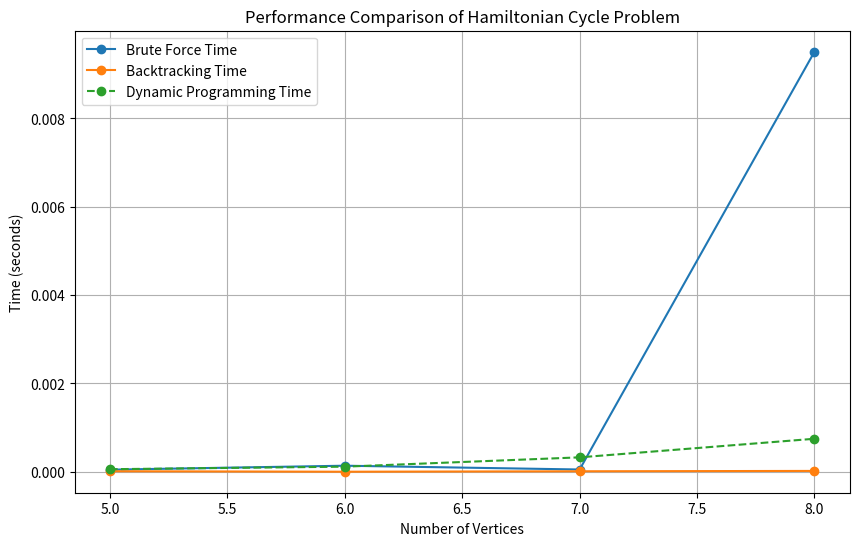

Source code (Python):
import random
import itertools
import time
import matplotlib.pyplot as plt
import sys


# Generate a random adjacency matrix for a graph
def generate_random_graph(num_vertices, edge_probability=0.5):
    graph = [[0] * num_vertices for _ in range(num_vertices)]
    for i in range(num_vertices):
        for j in range(i + 1, num_vertices):
            if random.random() < edge_probability:
                graph[i][j] = graph[j][i] = 1
    return graph


# Check if the current path forms a Hamiltonian cycle
def is_hamiltonian_cycle(graph, path):
    n = len(graph)
    if graph[path[-1]][path[0]] == 0:
        return False  # Last node must connect back to the first node
    visited = set(path)
    if len(visited) != n:
        return False  # All nodes must be visited exactly once
    for i in range(n - 1):
        if graph[path[i]][path[i + 1]] == 0:
            return False  # Adjacent nodes in the path must be connected
    return True


# Brute Force solution to the Hamiltonian Cycle Problem
def hamiltonian_cycle_bruteforce(graph):
    n = len(graph)
    vertices = list(range(n))
    for perm in itertools.permutations(vertices):
        if is_hamiltonian_cycle(graph, perm):
            return perm
    return None


# Backtracking solution to the Hamiltonian Cycle Problem
def hamiltonian_cycle_backtracking(graph):
    n = len(graph)
    path = [-1] * n  # Initialize the path

    def backtrack(v):
        if v == n:
            return is_hamiltonian_cycle(graph, path)

        for vertex in range(1, n):
            if graph[path[v - 1]][vertex] == 1 and vertex not in path[:v]:
                path[v] = vertex
                if backtrack(v + 1):
                    return True
                path[v] = -1  # Backtrack

        return False

    path[0] = 0  # Start from vertex 0
    if backtrack(1):
        return path
    return None


# Dynamic Programming (Held-Karp Algorithm) for Hamiltonian Cycle
def hamiltonian_cycle_dynamic(graph):
    n = len(graph)
    INF = float('inf')

    # DP table: dp[mask][i] = min cost to visit set "mask" ending at vertex i
    dp = [[INF] * n for _ in range(1 << n)]
    dp[1][0] = 0  # Start from vertex 0

    # Iterate over all subsets
    for mask in range(1, 1 << n):
        for i in range(n):
            if (mask & (1 << i)) == 0:
                continue
            prev_mask = mask ^ (1 << i)
            for j in range(n):
                if prev_mask & (1 << j) and graph[j][i]:
                    dp[mask][i] = min(dp[mask][i], dp[prev_mask][j] + 1)

    # Find minimum cost cycle
    min_cycle = INF
    for i in range(1, n):
        if graph[i][0]:  # Must connect last node to start node
            min_cycle = min(min_cycle, dp[(1 << n) - 1][i] + 1)

    return min_cycle if min_cycle < INF else None


# Compare performance of Brute Force, Backtracking, and Dynamic Programming
def plot_hamiltonian_cycle_performance():
    num_vertices_list = [5, 6, 7, 8]  # Different sizes of graphs to test
    edge_probability = 0.5  # Probability of edge presence

    brute_times = []
    backtrack_times = []
    dynamic_times = []

    for num_vertices in num_vertices_list:
        graph = generate_random_graph(num_vertices, edge_probability)

        # Brute Force
        start_time = time.time()
        cycle_bruteforce = hamiltonian_cycle_bruteforce(graph)
        brute_times.append(time.time() - start_time)

        # Backtracking
        start_time = time.time()
        cycle_backtrack = hamiltonian_cycle_backtracking(graph)
        backtrack_times.append(time.time() - start_time)

        # Dynamic Programming
        start_time = time.time()
        cycle_dynamic = hamiltonian_cycle_dynamic(graph)
        dynamic_times.append(time.time() - start_time)

        print(f"Vertices: {num_vertices}, Brute Force Time: {brute_times[-1]:.6f}s, Backtracking Time: {backtrack_times[-1]:.6f}s, DP Time: {dynamic_times[-1]:.6f}s")

    # Plotting the time complexity
    plt.figure(figsize=(10, 6))
    plt.plot(num_vertices_list, brute_times, label="Brute Force Time", marker='o')
    plt.plot(num_vertices_list, backtrack_times, label="Backtracking Time", marker='o')
    plt.plot(num_vertices_list, dynamic_times, label="Dynamic Programming Time", marker='o', linestyle="dashed")
    plt.xlabel("Number of Vertices")
    plt.ylabel("Time (seconds)")
    plt.title("Performance Comparison of Hamiltonian Cycle Problem")
    plt.grid(True)
    plt.legend()
    plt.show()


# Run the performance comparison
plot_hamiltonian_cycle_performance()
